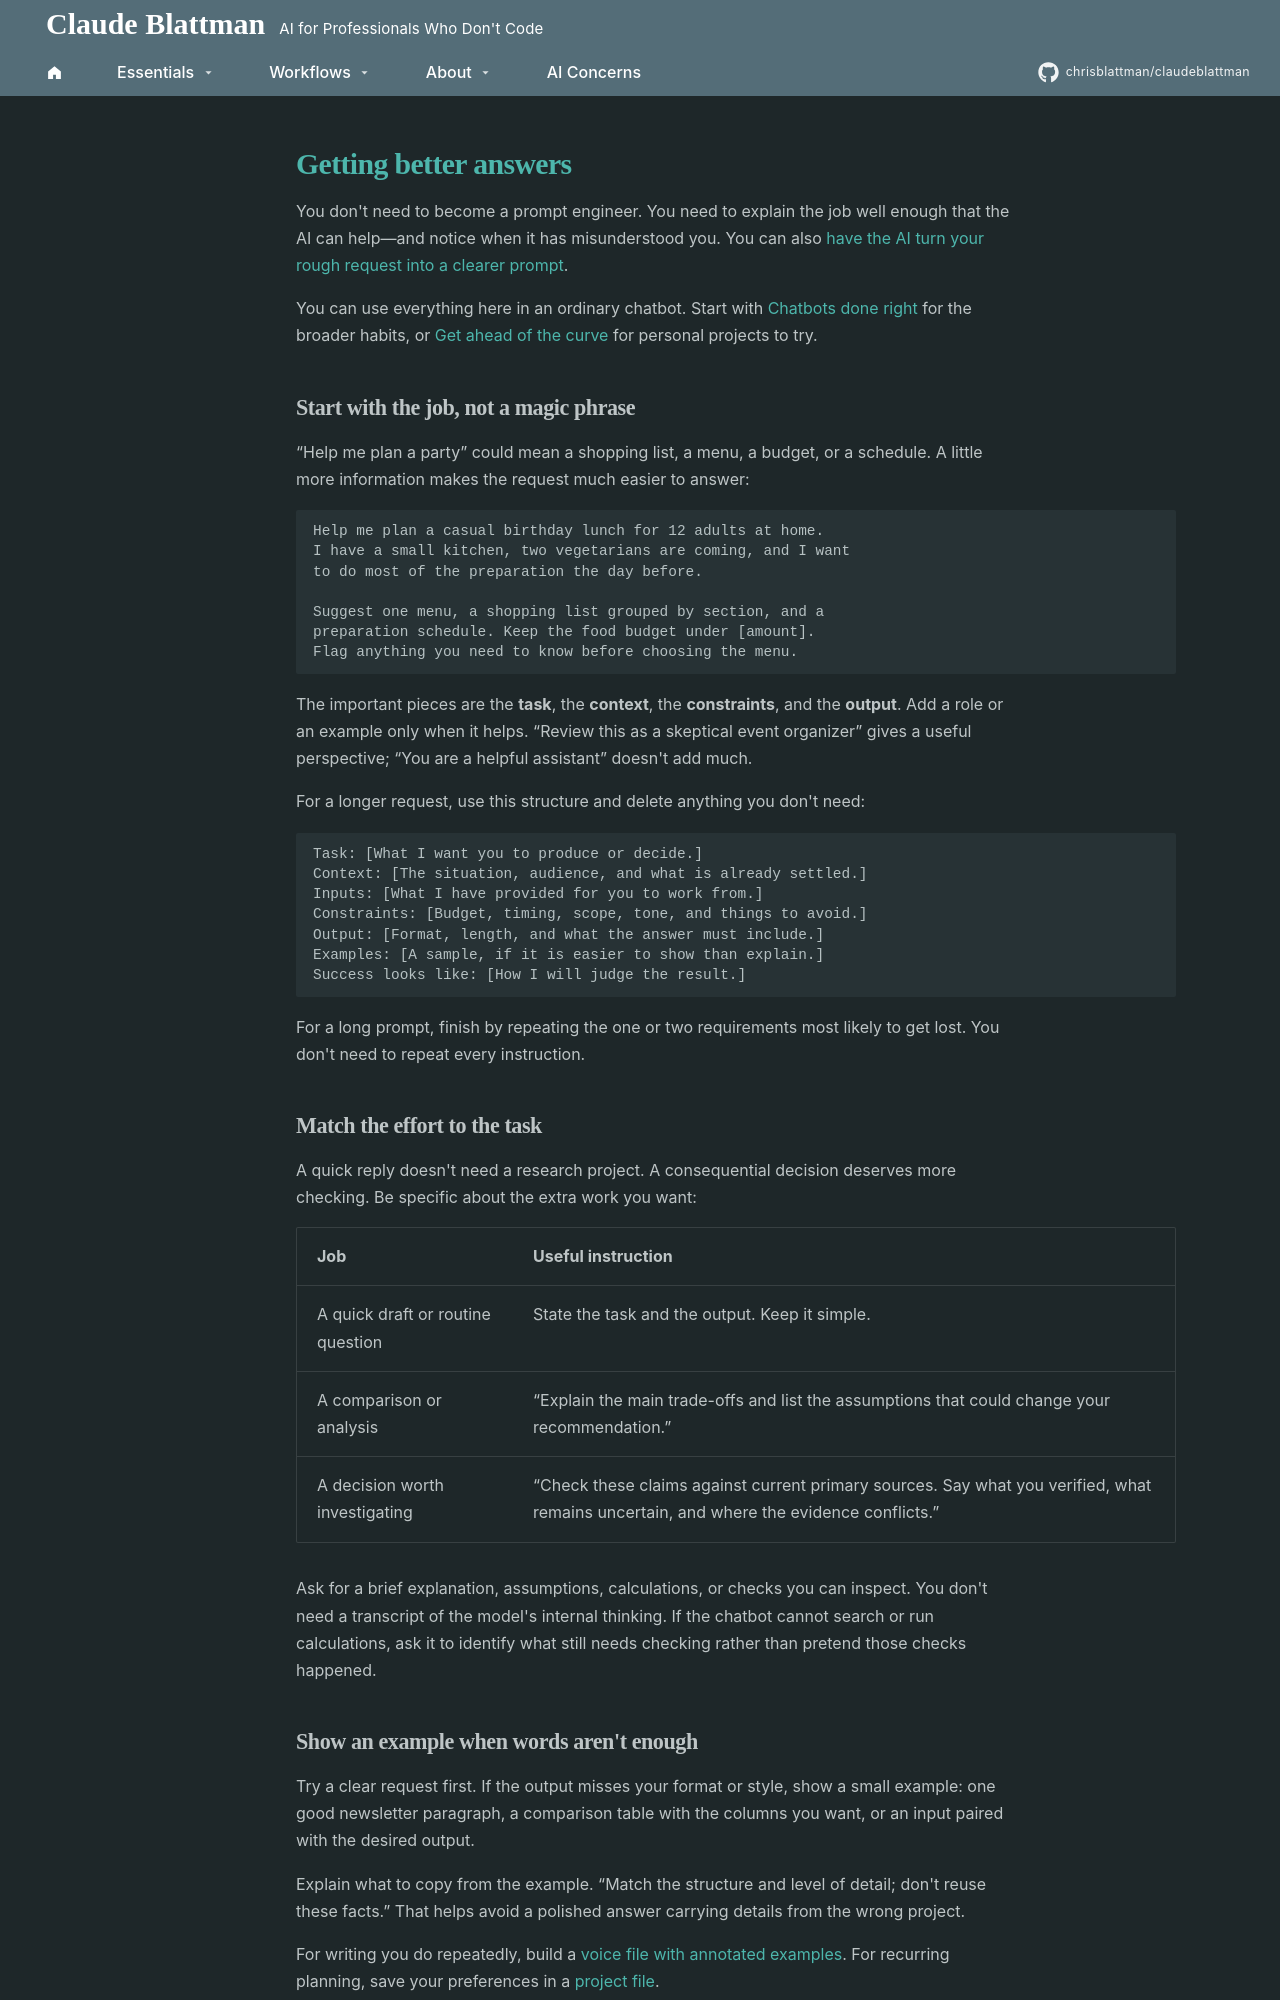

repository: chrisblattman/claudeblattman · page: hyperlinks/prompting/index.html · generator: mkdocs

---
description: A practical guide to clearer chatbot requests, with examples, reusable instructions, and a prompt assistant you can copy into a project.
---

# Getting better answers

You don't need to become a prompt engineer. You need to explain the job well enough that the AI can help—and notice when it has misunderstood you. You can also [have the AI turn your rough request into a clearer prompt](#make-the-ai-do-this-for-you).

You can use everything here in an ordinary chatbot. Start with [Chatbots done right](chatbots.md) for the broader habits, or [Get ahead of the curve](../starter-kit/agents-at-work.md) for personal projects to try.

<span id="prompt-engineering"></span>
<span id="why-this-matters"></span>
<span id="the-anatomy-of-a-good-prompt"></span>
<span id="the-six-sections-explained"></span>

## Start with the job, not a magic phrase

“Help me plan a party” could mean a shopping list, a menu, a budget, or a schedule. A little more information makes the request much easier to answer:

```text
Help me plan a casual birthday lunch for 12 adults at home.
I have a small kitchen, two vegetarians are coming, and I want
to do most of the preparation the day before.

Suggest one menu, a shopping list grouped by section, and a
preparation schedule. Keep the food budget under [amount].
Flag anything you need to know before choosing the menu.
```

The important pieces are the **task**, the **context**, the **constraints**, and the **output**. Add a role or an example only when it helps. “Review this as a skeptical event organizer” gives a useful perspective; “You are a helpful assistant” doesn't add much.

For a longer request, use this structure and delete anything you don't need:

```text
Task: [What I want you to produce or decide.]
Context: [The situation, audience, and what is already settled.]
Inputs: [What I have provided for you to work from.]
Constraints: [Budget, timing, scope, tone, and things to avoid.]
Output: [Format, length, and what the answer must include.]
Examples: [A sample, if it is easier to show than explain.]
Success looks like: [How I will judge the result.]
```

For a long prompt, finish by repeating the one or two requirements most likely to get lost. You don't need to repeat every instruction.

<span id="match-effort-to-stakes"></span>

## Match the effort to the task

A quick reply doesn't need a research project. A consequential decision deserves more checking. Be specific about the extra work you want:

| Job | Useful instruction |
| --- | --- |
| A quick draft or routine question | State the task and the output. Keep it simple. |
| A comparison or analysis | “Explain the main trade-offs and list the assumptions that could change your recommendation.” |
| A decision worth investigating | “Check these claims against current primary sources. Say what you verified, what remains uncertain, and where the evidence conflicts.” |

Ask for a brief explanation, assumptions, calculations, or checks you can inspect. You don't need a transcript of the model's internal thinking. If the chatbot cannot search or run calculations, ask it to identify what still needs checking rather than pretend those checks happened.

<span id="use-examples-but-try-without-them-first"></span>
